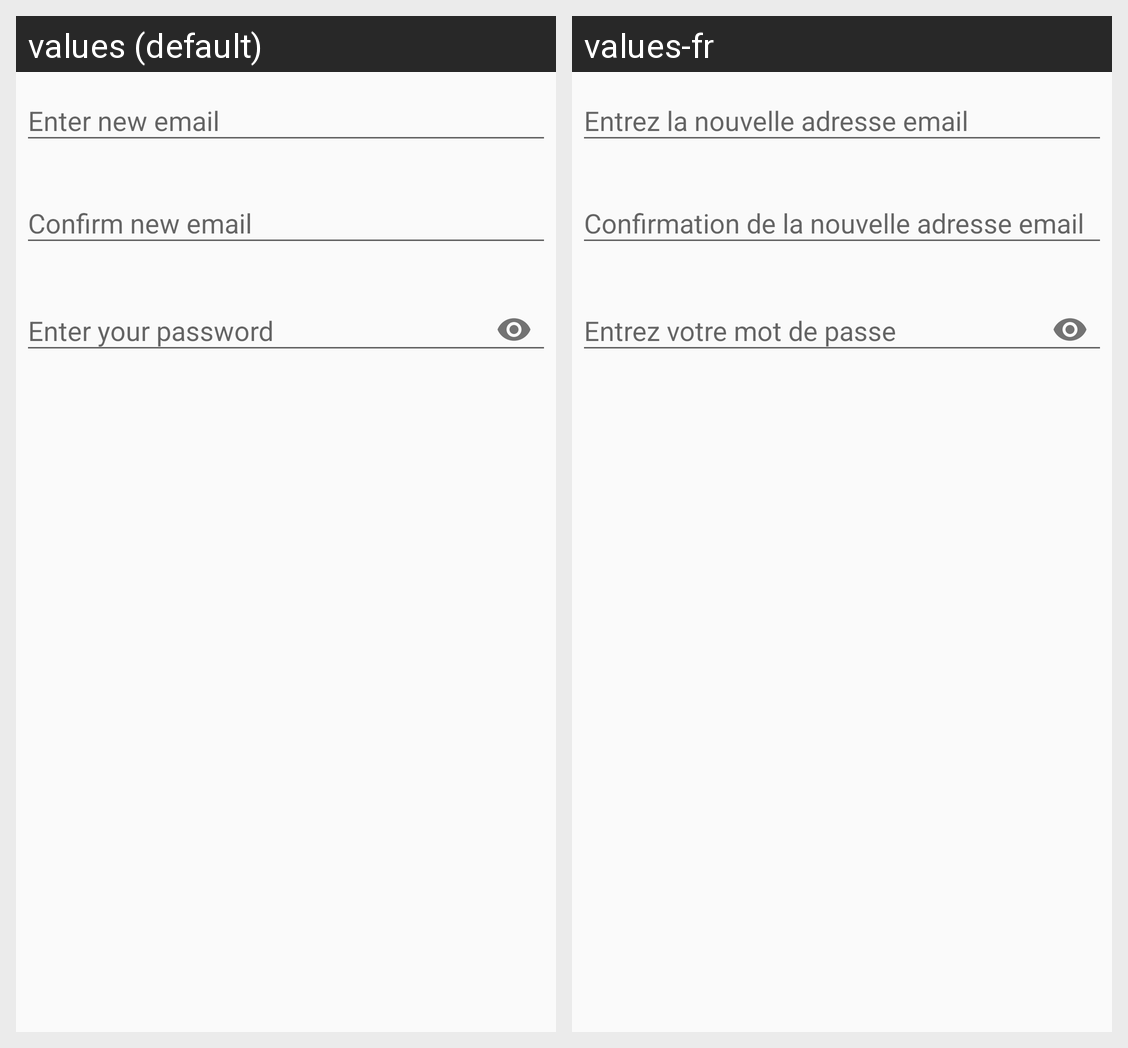

Locale-by-locale string values for the Android screen shown in this grid:
Android screen res/layout/dialog_change_email.xml rendered under 2 locales, left to right: values (default), values-fr. Device: Nexus 5 (rendered at 1080×1920; each locale shown at half size, 540×960, under a caption strip naming it); theme AppTheme.
Strings drawn on this screen, with the default value and each locale's value (text and hints the layout hard-codes, and strings that could not be matched under every locale, appear in the picture but are not listed):

newChangeMailButton
  values: Enter new email
  values-fr: Entrez la nouvelle adresse email

confirmChangeMailButton
  values: Confirm new email
  values-fr: Confirmation de la nouvelle adresse email

pwForMail
  values: Enter your password
  values-fr: Entrez votre mot de passe
